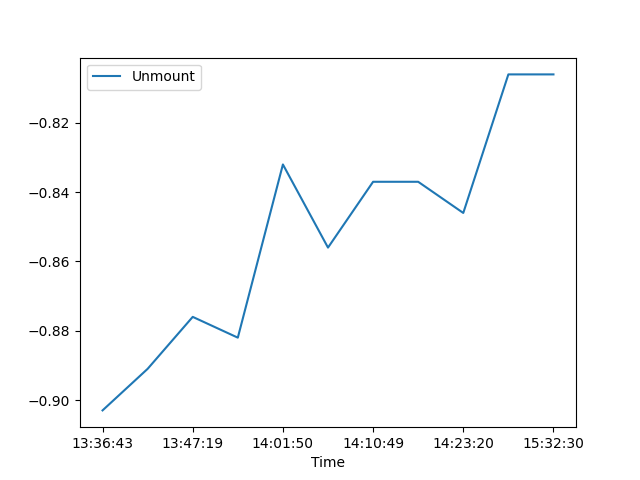

Data behind this chart, as committed beside it:
, Date, Time, Unmount
0, 07/06/21, 13:36:43, -0.903
1, 07/06/21, 13:42:49, -0.891
2, 07/06/21, 13:47:19, -0.876
3, 07/06/21, 13:49:18, -0.882
4, 07/06/21, 14:01:50, -0.832
5, 07/06/21, 14:07:38, -0.856
6, 07/06/21, 14:10:49, -0.837
7, 07/06/21, 14:20:55, -0.837
8, 07/06/21, 14:23:20, -0.846
9, 07/06/21, 14:30:01, -0.806
10, 07/06/21, 15:32:30, -0.806
